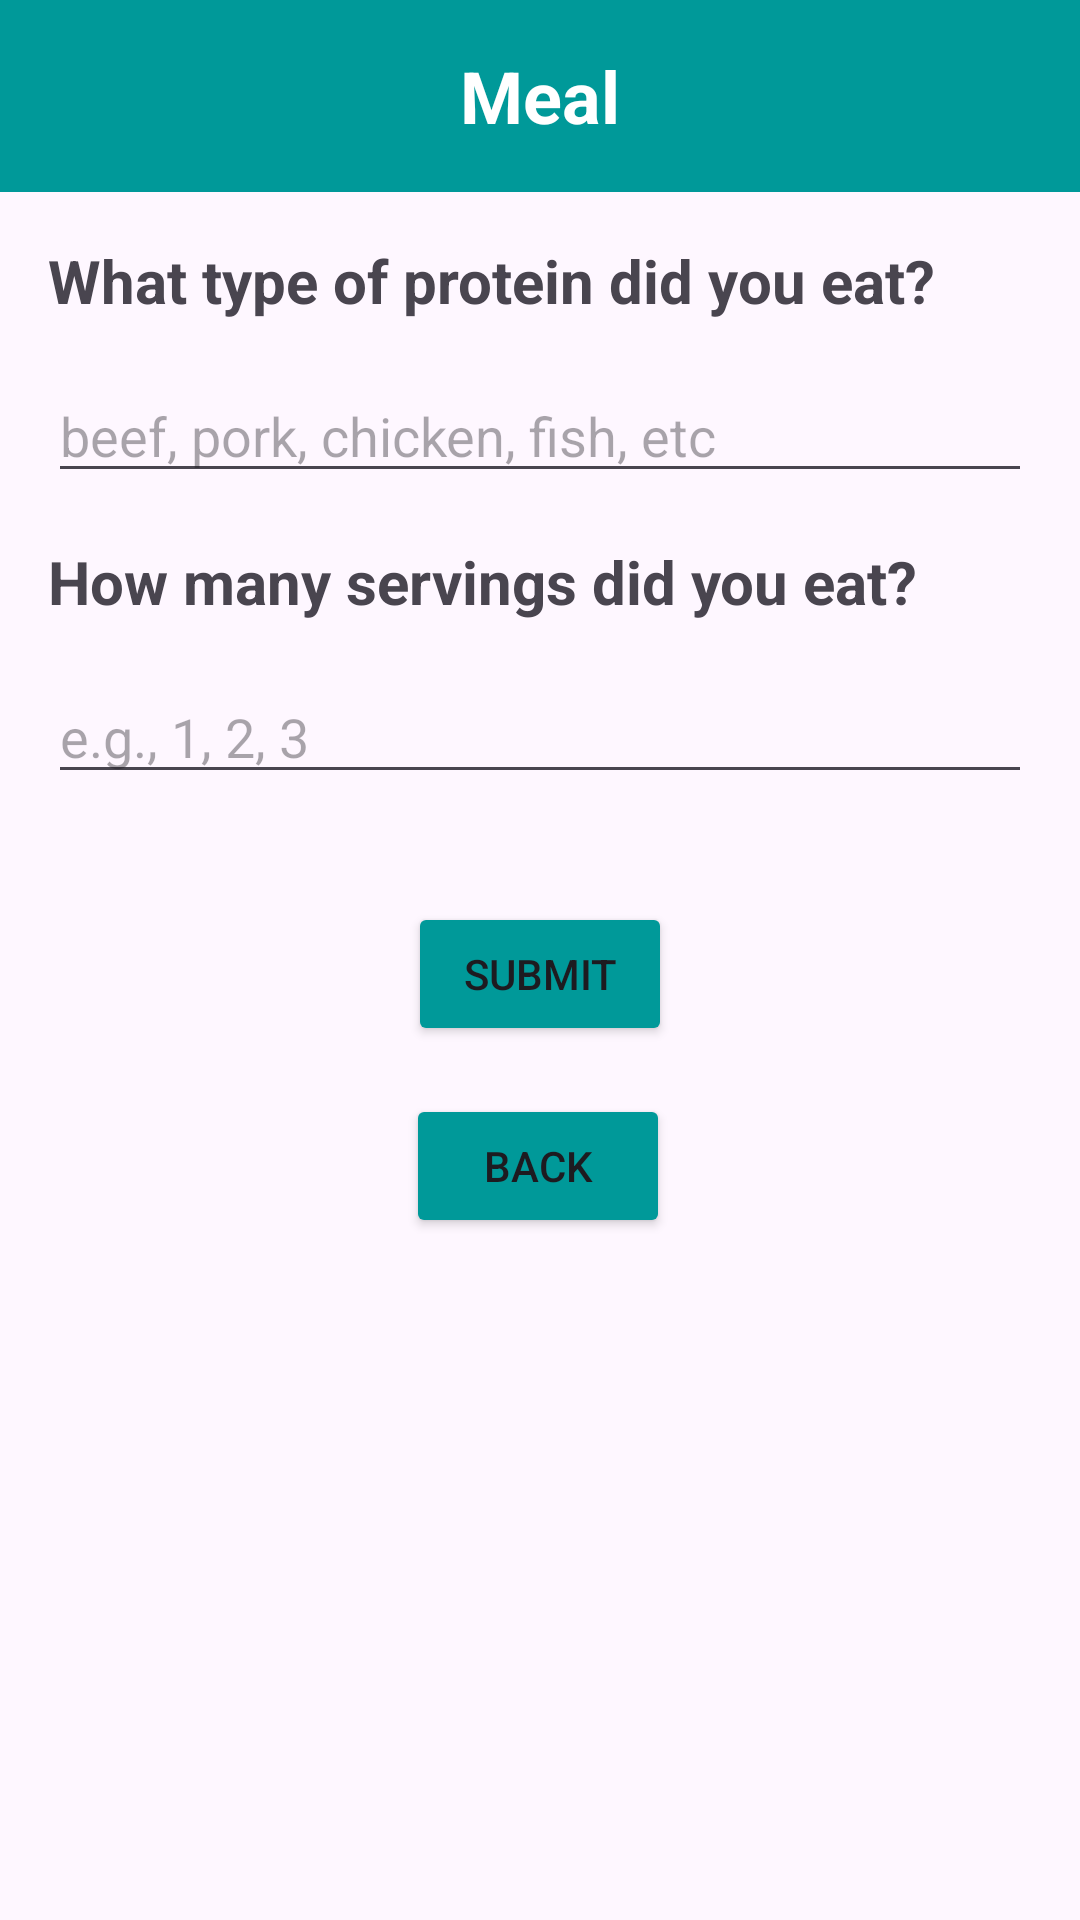

Write the Android layout XML for this screen, with the resource values it uses.
<!-- AndroidManifest.xml: application theme Theme.PlanetezeB07 -->
<!-- res/layout/activity_questionnaire_page_q5.xml -->
<?xml version="1.0" encoding="utf-8"?>
<androidx.constraintlayout.widget.ConstraintLayout
    xmlns:android="http://schemas.android.com/apk/res/android"
    xmlns:app="http://schemas.android.com/apk/res-auto"
    xmlns:tools="http://schemas.android.com/tools"
    android:id="@+id/main"
    android:layout_width="match_parent"
    android:layout_height="match_parent"
    tools:context=".dailySurvey.QuestionnairePageQ5">

    <com.google.android.material.appbar.MaterialToolbar
        android:id="@+id/toolbar_question_list"
        android:layout_width="0dp"
        android:layout_height="wrap_content"
        android:background="#009999"
        android:minHeight="?attr/actionBarSize"
        android:theme="?attr/actionBarTheme"
        app:layout_constraintEnd_toEndOf="parent"
        app:layout_constraintStart_toStartOf="parent"
        app:layout_constraintTop_toTopOf="parent"
        app:navigationIconTint="@color/white">

        <TextView
            android:id="@+id/Title"
            android:layout_width="wrap_content"
            android:layout_height="wrap_content"
            android:layout_gravity="center"
            android:text="Meal"
            android:textColor="@color/white"
            android:textSize="24sp"
            android:textStyle="bold" />
    </com.google.android.material.appbar.MaterialToolbar>

    

    

    

    <TextView
        android:id="@+id/question2_text_view"
        android:layout_width="0dp"
        android:layout_height="wrap_content"
        android:layout_margin="16dp"
        android:text="What type of protein did you eat?"
        android:textSize="20sp"
        android:textStyle="bold"
        android:visibility="visible"
        app:layout_constraintEnd_toEndOf="parent"
        app:layout_constraintStart_toStartOf="parent"
        app:layout_constraintTop_toBottomOf="@+id/toolbar_question_list" />

    <EditText
        android:id="@+id/answer2_input"
        android:layout_width="0dp"
        android:layout_height="wrap_content"
        android:layout_margin="16dp"
        android:hint="beef, pork, chicken, fish, etc"
        android:inputType="text"
        android:visibility="visible"
        app:layout_constraintEnd_toEndOf="parent"
        app:layout_constraintStart_toStartOf="parent"
        app:layout_constraintTop_toBottomOf="@id/question2_text_view" />

    <TextView
        android:id="@+id/question3_text_view"
        android:layout_width="0dp"
        android:layout_height="wrap_content"
        android:layout_margin="16dp"
        android:text="How many servings did you eat?"
        android:textSize="20sp"
        android:textStyle="bold"
        android:visibility="visible"
        app:layout_constraintEnd_toEndOf="parent"
        app:layout_constraintStart_toStartOf="parent"
        app:layout_constraintTop_toBottomOf="@id/answer2_input" />

    <EditText
        android:id="@+id/answer3_input"
        android:layout_width="0dp"
        android:layout_height="wrap_content"
        android:layout_margin="16dp"
        android:hint="e.g., 1, 2, 3"
        android:inputType="text"
        android:visibility="visible"
        app:layout_constraintEnd_toEndOf="parent"
        app:layout_constraintStart_toStartOf="parent"
        app:layout_constraintTop_toBottomOf="@id/question3_text_view" />
    <Button
        android:id="@+id/submit_button_Q5"
        android:layout_width="wrap_content"
        android:layout_height="wrap_content"
        android:layout_marginTop="36dp"
        android:backgroundTint="@color/teal"
        android:text="Submit"
        app:layout_constraintEnd_toEndOf="parent"
        app:layout_constraintStart_toStartOf="parent"
        app:layout_constraintTop_toBottomOf="@+id/answer3_input" />

    <Button
        android:id="@+id/back_button_Q5"
        android:layout_width="wrap_content"
        android:layout_height="wrap_content"
        android:layout_marginTop="16dp"
        android:backgroundTint="@color/teal"
        android:text="Back"
        app:layout_constraintEnd_toEndOf="parent"
        app:layout_constraintHorizontal_bias="0.498"
        app:layout_constraintStart_toStartOf="parent"
        app:layout_constraintTop_toBottomOf="@+id/submit_button_Q5" />

    

</androidx.constraintlayout.widget.ConstraintLayout>
<!-- resources referenced by this layout -->
<resources>
  <color name="teal">#009999</color>
  <color name="white">#FFFFFFFF</color>
  <style name="Theme.PlanetezeB07" parent="Base.Theme.PlanetezeB07" />
  <style name="Base.Theme.PlanetezeB07" parent="Theme.Material3.DayNight.NoActionBar">
          
          
      </style>
</resources>
